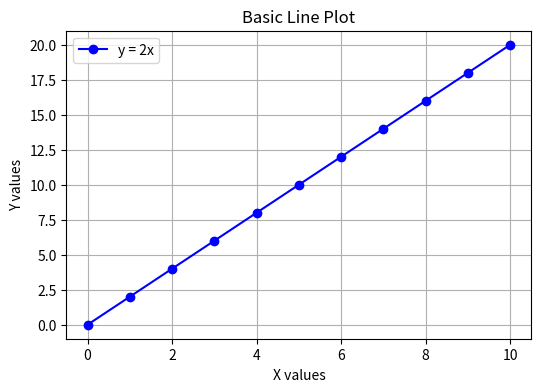
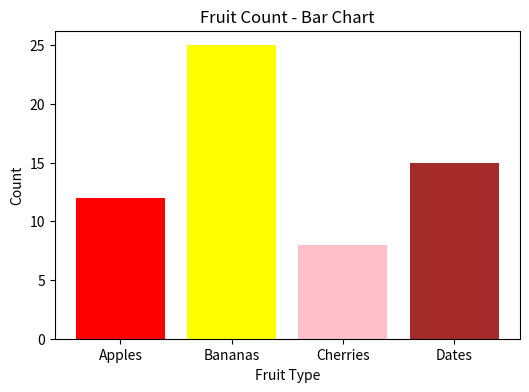
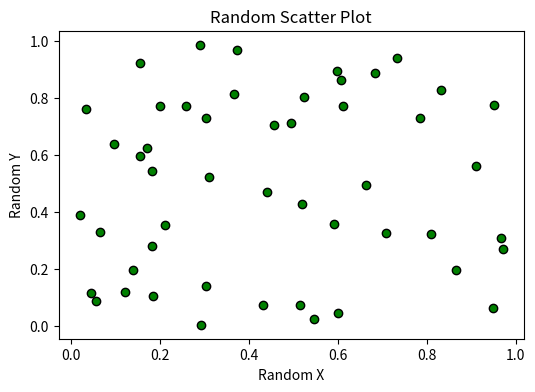
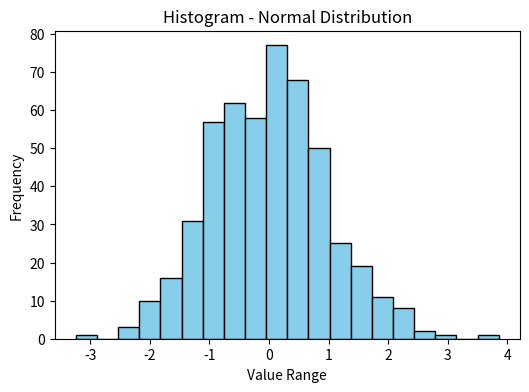

Write the Python code that produced these figures, in order.
"""
Matplotlib Getting Started Demonstration
Author: OpenAI ChatGPT

This script demonstrates:
1. How to install Matplotlib
2. How to import Matplotlib
3. How to check the version
4. Examples of visualization methods with explanations
"""

# ---------------------------------------------------
# Installation Instructions (Printed to Console)
# ---------------------------------------------------
print("\n================= Matplotlib Getting Started =================\n")
print("Installation Instructions:")
print("If Python and PIP are installed, use the following command in your terminal:")
print("   C:\\Users\\<user>> pip install matplotlib")
print("\nImportant Note: If this fails, use a distribution like Anaconda or Spyder that includes Matplotlib by default.\n")

# ---------------------------------------------------
# Importing Matplotlib
# ---------------------------------------------------
import matplotlib
import matplotlib.pyplot as plt
import numpy as np

print("Matplotlib has been successfully imported.")
print("You can now use it for data visualization.\n")

# ---------------------------------------------------
# Checking Version
# ---------------------------------------------------
print("Checking Matplotlib Version:")
print("Important Note: '__version__' has TWO underscores before and after the word 'version'.")
print(f"Installed Matplotlib Version: {matplotlib.__version__}\n")

# ---------------------------------------------------
# Example 1: Basic Line Plot
# ---------------------------------------------------
print("[Example 1] Basic Line Plot using plt.plot()")
print("-> A simple line graph showing y = 2x for values 0 to 10.\n")

x = np.arange(0, 11)
y = 2 * x

plt.figure(figsize=(6, 4))
plt.plot(x, y, marker='o', color='blue', label="y = 2x")
plt.title("Basic Line Plot")
plt.xlabel("X values")
plt.ylabel("Y values")
plt.legend()
plt.grid(True)
plt.show()

# ---------------------------------------------------
# Example 2: Bar Chart
# ---------------------------------------------------
print("[Example 2] Bar Chart using plt.bar()")
print("-> A bar chart comparing categories with numeric values.\n")

categories = ['Apples', 'Bananas', 'Cherries', 'Dates']
values = [12, 25, 8, 15]

plt.figure(figsize=(6, 4))
plt.bar(categories, values, color=['red', 'yellow', 'pink', 'brown'])
plt.title("Fruit Count - Bar Chart")
plt.xlabel("Fruit Type")
plt.ylabel("Count")
plt.show()

# ---------------------------------------------------
# Example 3: Scatter Plot
# ---------------------------------------------------
print("[Example 3] Scatter Plot using plt.scatter()")
print("-> A scatter plot is useful to show relationship between two variables.\n")

np.random.seed(42)
x_scatter = np.random.rand(50)
y_scatter = np.random.rand(50)

plt.figure(figsize=(6, 4))
plt.scatter(x_scatter, y_scatter, color='green', edgecolors='black')
plt.title("Random Scatter Plot")
plt.xlabel("Random X")
plt.ylabel("Random Y")
plt.show()

# ---------------------------------------------------
# Example 4: Histogram
# ---------------------------------------------------
print("[Example 4] Histogram using plt.hist()")
print("-> A histogram shows the distribution of data values.\n")

data = np.random.randn(500)  # 500 normally distributed values

plt.figure(figsize=(6, 4))
plt.hist(data, bins=20, color='skyblue', edgecolor='black')
plt.title("Histogram - Normal Distribution")
plt.xlabel("Value Range")
plt.ylabel("Frequency")
plt.show()

# ---------------------------------------------------
# Conclusion
# ---------------------------------------------------
print("\n====================== Summary ======================\n")
print("1. Matplotlib installation is easy via pip, or you can use Anaconda/Spyder.")
print("2. Import it in Python using 'import matplotlib' and 'import matplotlib.pyplot as plt'.")
print("3. Check version with: matplotlib.__version__")
print("4. Demonstrated methods include:")
print("   - plt.plot()  -> Line graphs")
print("   - plt.bar()   -> Bar charts")
print("   - plt.scatter()-> Scatter plots")
print("   - plt.hist()  -> Histograms\n")
print("Important Note: Matplotlib is foundational in Python for data visualization and integrates seamlessly with NumPy and Pandas.\n")
print("=====================================================\n")
